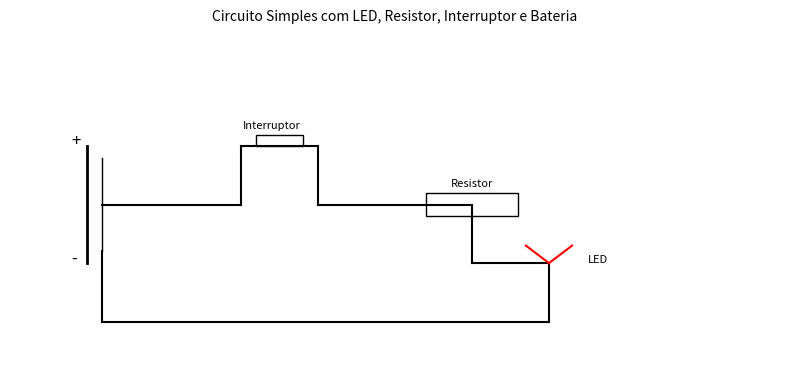

The matplotlib source for this figure: (Note: this script raises an exception after producing the figure.)
import matplotlib.pyplot as plt
import matplotlib.patches as patches

# Criar a figura e o eixo
fig, ax = plt.subplots(figsize=(8, 4))
ax.set_xlim(0, 10)
ax.set_ylim(0, 6)
ax.axis('off')

# Desenhar os componentes

# Bateria
ax.plot([1, 1], [2, 4], color='black', linewidth=2)
ax.plot([1.2, 1.2], [2.2, 3.8], color='black', linewidth=1)

# Fios
ax.plot([1.2, 3], [3, 3], color='black')  # da bateria ao interruptor
ax.plot([3, 3], [3, 4], color='black')    # sobe até o interruptor
ax.plot([3, 4], [4, 4], color='black')    # através do interruptor
ax.plot([4, 4], [4, 3], color='black')    # desce do interruptor
ax.plot([4, 6], [3, 3], color='black')    # até o resistor
ax.plot([6, 6], [3, 2], color='black')    # desce até o LED
ax.plot([6, 7], [2, 2], color='black')    # até o LED
ax.plot([7, 7], [2, 1], color='black')    # desce para o fio de retorno
ax.plot([7, 1.2], [1, 1], color='black')  # volta até a bateria
ax.plot([1.2, 1.2], [1, 2.2], color='black')  # fecha o loop na bateria

# Interruptor
ax.add_patch(patches.Rectangle((3.2, 4), 0.6, 0.2, fill=False))
ax.text(3.4, 4.3, 'Interruptor', ha='center', fontsize=8)

# Resistor
ax.add_patch(patches.Rectangle((5.4, 2.8), 1.2, 0.4, fill=False))
ax.text(6, 3.3, 'Resistor', ha='center', fontsize=8)

# LED
ax.plot([7, 7.3], [2, 2.3], color='red')
ax.plot([7, 6.7], [2, 2.3], color='red')
ax.text(7.5, 2, 'LED', fontsize=8)

# Bateria + e -
ax.text(0.8, 4, '+', fontsize=12)
ax.text(0.8, 2, '-', fontsize=12)

plt.title("Circuito Simples com LED, Resistor, Interruptor e Bateria", fontsize=10)
plt.tight_layout()
plt.show()
mudanca
